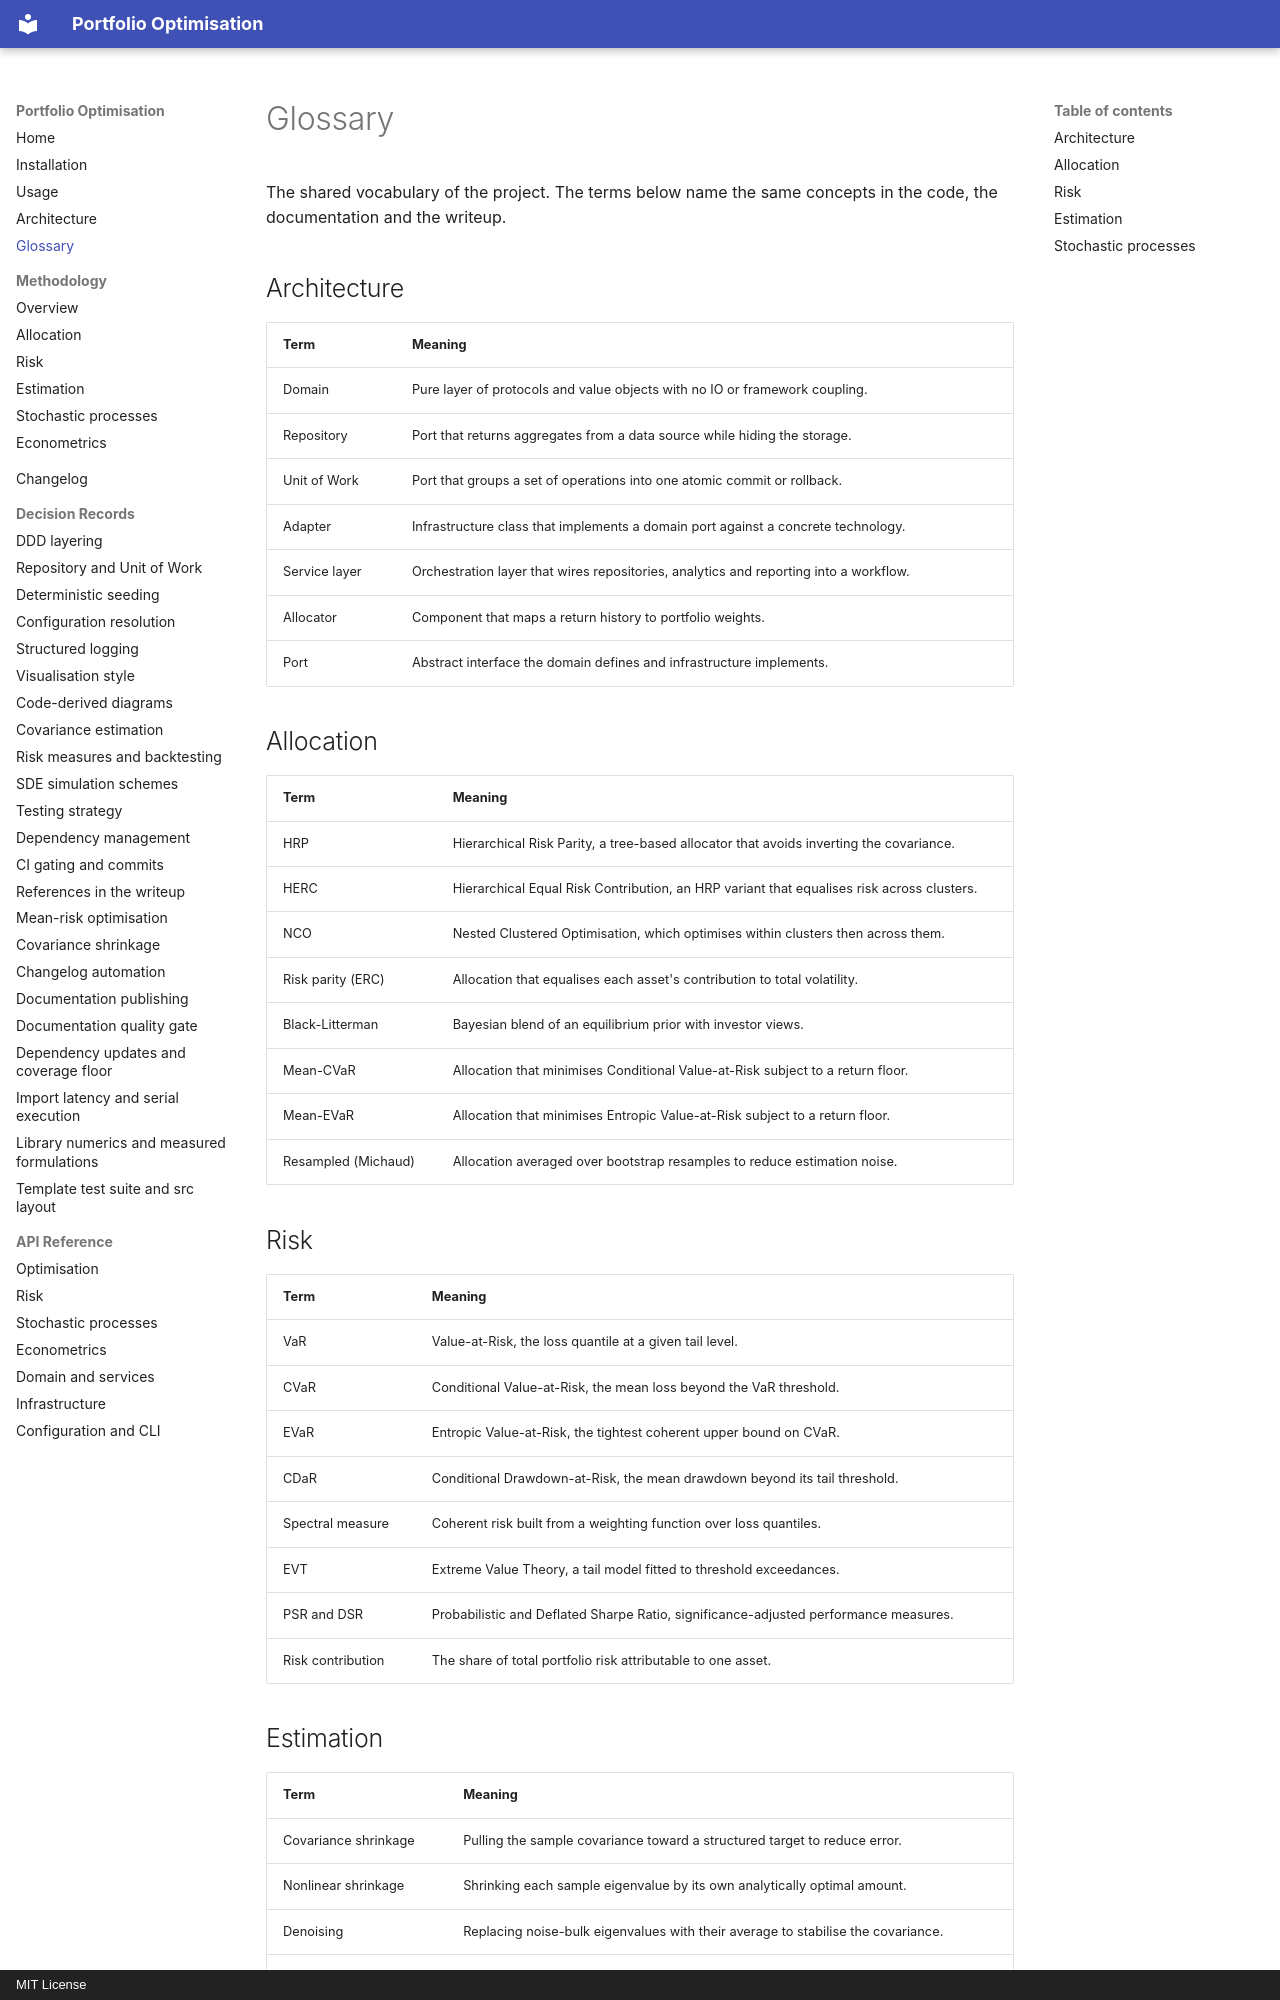

repository: ZacKienzle2/Portfolio-Optimisation · page: glossary/index.html · generator: mkdocs · copyright: MIT License

# Glossary

The shared vocabulary of the project. The terms below name the same concepts in
the code, the documentation and the writeup.

## Architecture

| Term          | Meaning                                                                               |
| ------------- | ------------------------------------------------------------------------------------- |
| Domain        | Pure layer of protocols and value objects with no IO or framework coupling.           |
| Repository    | Port that returns aggregates from a data source while hiding the storage.             |
| Unit of Work  | Port that groups a set of operations into one atomic commit or rollback.              |
| Adapter       | Infrastructure class that implements a domain port against a concrete technology.     |
| Service layer | Orchestration layer that wires repositories, analytics and reporting into a workflow. |
| Allocator     | Component that maps a return history to portfolio weights.                            |
| Port          | Abstract interface the domain defines and infrastructure implements.                  |

## Allocation

| Term                | Meaning                                                                                   |
| ------------------- | ----------------------------------------------------------------------------------------- |
| HRP                 | Hierarchical Risk Parity, a tree-based allocator that avoids inverting the covariance.    |
| HERC                | Hierarchical Equal Risk Contribution, an HRP variant that equalises risk across clusters. |
| NCO                 | Nested Clustered Optimisation, which optimises within clusters then across them.          |
| Risk parity (ERC)   | Allocation that equalises each asset's contribution to total volatility.                  |
| Black-Litterman     | Bayesian blend of an equilibrium prior with investor views.                               |
| Mean-CVaR           | Allocation that minimises Conditional Value-at-Risk subject to a return floor.            |
| Mean-EVaR           | Allocation that minimises Entropic Value-at-Risk subject to a return floor.               |
| Resampled (Michaud) | Allocation averaged over bootstrap resamples to reduce estimation noise.                  |

## Risk

| Term              | Meaning                                                                              |
| ----------------- | ------------------------------------------------------------------------------------ |
| VaR               | Value-at-Risk, the loss quantile at a given tail level.                              |
| CVaR              | Conditional Value-at-Risk, the mean loss beyond the VaR threshold.                   |
| EVaR              | Entropic Value-at-Risk, the tightest coherent upper bound on CVaR.                   |
| CDaR              | Conditional Drawdown-at-Risk, the mean drawdown beyond its tail threshold.           |
| Spectral measure  | Coherent risk built from a weighting function over loss quantiles.                   |
| EVT               | Extreme Value Theory, a tail model fitted to threshold exceedances.                  |
| PSR and DSR       | Probabilistic and Deflated Sharpe Ratio, significance-adjusted performance measures. |
| Risk contribution | The share of total portfolio risk attributable to one asset.                         |
